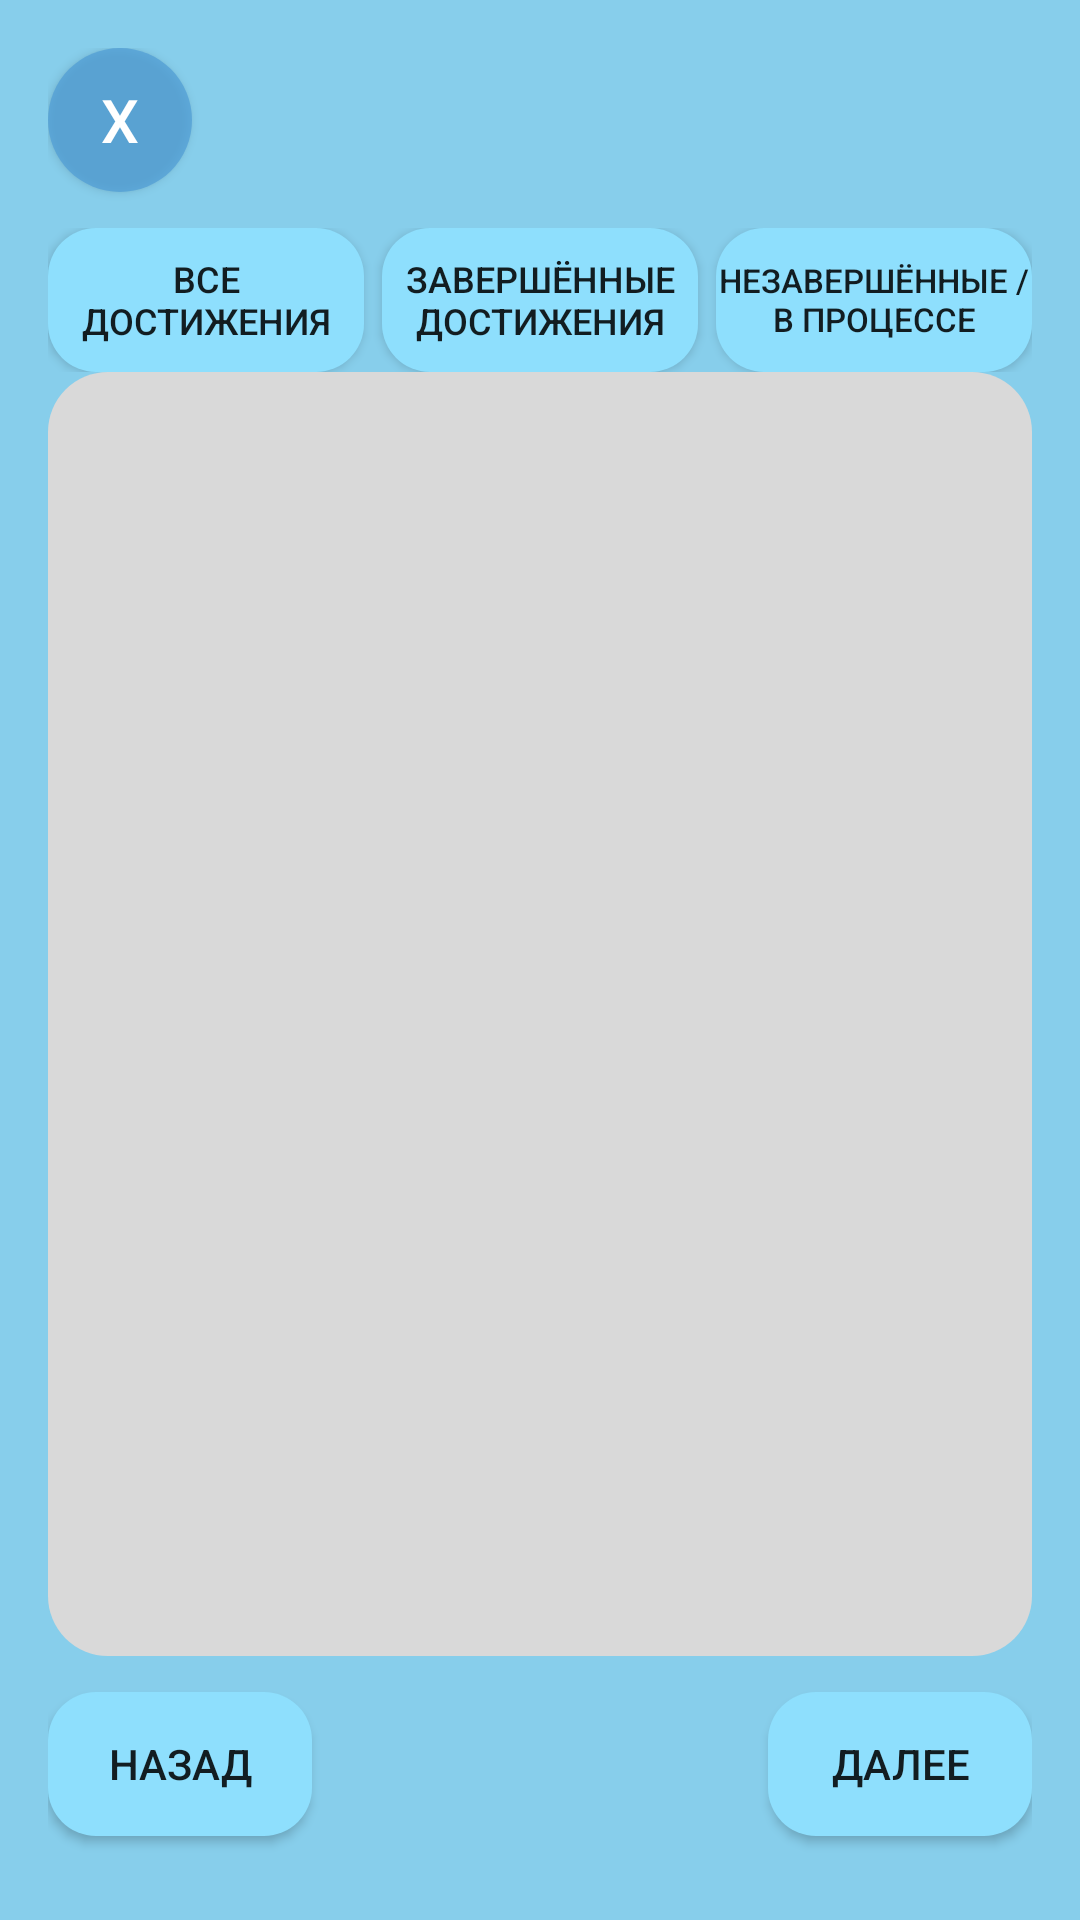

Write the Android layout XML for this screen, with the resource values it uses.
<!-- AndroidManifest.xml: application theme Theme.Sped_Book_Text -->
<!-- res/layout/fragment_dostigenia2.xml -->
<androidx.constraintlayout.widget.ConstraintLayout
    xmlns:android="http://schemas.android.com/apk/res/android"
    xmlns:app="http://schemas.android.com/apk/res-auto"
    xmlns:tools="http://schemas.android.com/tools"
    android:layout_width="match_parent"
    android:layout_height="match_parent"
    android:background="@color/SkyBlue"
    android:padding="16dp"
    tools:context=".Dostigenia">

    
    <Button
        android:id="@+id/button16"
        android:layout_width="48dp"
        android:layout_height="48dp"
        android:background="@drawable/circle_shape_back"
        android:text="X"
        android:textSize="20sp"
        android:textColor="@color/White"
        app:layout_constraintTop_toTopOf="parent"
        app:layout_constraintStart_toStartOf="parent" />

    
    <LinearLayout
        android:id="@+id/filterLayout"
        android:layout_width="0dp"
        android:layout_height="wrap_content"
        android:layout_marginTop="12dp"
        android:gravity="center"
        android:orientation="horizontal"
        app:layout_constraintTop_toBottomOf="@id/button16"
        app:layout_constraintStart_toStartOf="parent"
        app:layout_constraintEnd_toEndOf="parent">

        <Button
            android:id="@+id/button17"
            android:layout_width="0dp"
            android:layout_height="48dp"
            android:layout_marginEnd="6dp"
            android:layout_weight="1"
            android:background="@drawable/button_background"
            android:text="@string/Все_достижения"
            android:textSize="12sp" />

        <Button
            android:id="@+id/button18"
            android:layout_width="0dp"
            android:layout_height="48dp"
            android:layout_marginEnd="6dp"
            android:layout_weight="1"
            android:background="@drawable/button_background"
            android:text="@string/Завершённые_достижения"
            android:textSize="12sp" />

        <Button
            android:id="@+id/button19"
            android:layout_width="0dp"
            android:layout_height="48dp"
            android:layout_weight="1"
            android:background="@drawable/button_background"
            android:text="Незавершённые / в процессе"
            android:textSize="11sp" />
    </LinearLayout>

    
    <ScrollView
        android:id="@+id/scrollViewAchievements"
        android:layout_width="0dp"
        android:layout_height="0dp"
        android:background="@drawable/rounded_square"
        android:contentDescription="@string/Dostigenya"
        android:padding="12dp"
        android:scrollbars="vertical"
        app:layout_constraintBottom_toTopOf="@id/button20"
        app:layout_constraintEnd_toEndOf="parent"
        app:layout_constraintStart_toStartOf="parent"
        app:layout_constraintTop_toBottomOf="@id/filterLayout">

        
        <GridLayout
            android:id="@+id/gridLayoutAchievements"
            android:layout_width="match_parent"
            android:layout_height="wrap_content"
            android:alignmentMode="alignMargins"
            android:columnCount="3"
            android:gravity="center_horizontal"
            android:padding="8dp"
            android:rowOrderPreserved="false" />
    </ScrollView>

    

    <Button
        android:id="@+id/button20"
        android:layout_width="wrap_content"
        android:layout_height="wrap_content"
        android:layout_marginTop="12dp"
        android:layout_marginBottom="12dp"
        android:background="@drawable/button_background"
        android:text="@string/Next"
        app:layout_constraintBottom_toBottomOf="parent"
        app:layout_constraintEnd_toEndOf="parent"
        app:layout_constraintHorizontal_bias="1.0"
        app:layout_constraintStart_toStartOf="parent"
        app:layout_constraintTop_toBottomOf="@id/scrollViewAchievements" />

    <Button
        android:id="@+id/button21"
        android:layout_width="wrap_content"
        android:layout_height="wrap_content"
        android:layout_marginTop="12dp"
        android:layout_marginBottom="12dp"
        android:background="@drawable/button_background"
        android:text="@string/back"
        app:layout_constraintBottom_toBottomOf="parent"
        app:layout_constraintEnd_toEndOf="parent"
        app:layout_constraintHorizontal_bias="0.0"
        app:layout_constraintStart_toStartOf="parent"
        app:layout_constraintTop_toBottomOf="@id/scrollViewAchievements"
        app:layout_constraintVertical_bias="0.0" />
</androidx.constraintlayout.widget.ConstraintLayout>
<!-- resources referenced by this layout -->
<resources>
  <color name="SkyBlue">#87CEEB</color>
  <color name="White">#FFFFFF</color>
  <!-- drawable button_background (drawable) -->
  <layer-list xmlns:android="http://schemas.android.com/apk/res/android">
      
      <item>
          <shape android:shape="rectangle">
              <solid android:color="#8EDFFD" /> 
              <corners android:radius="16dp" /> 
          </shape>
      </item>
  </layer-list>
  <!-- drawable circle_shape_back (drawable) -->
  <?xml version="1.0" encoding="utf-8"?>
  <shape xmlns:android="http://schemas.android.com/apk/res/android"
      android:shape="oval">
  
      <solid android:color="#C2529FD7" />
  </shape>
  <!-- drawable rounded_square (drawable) -->
  <?xml version="1.0" encoding="utf-8"?>
  <shape xmlns:android="http://schemas.android.com/apk/res/android"
      android:shape="rectangle">
  
      <solid android:color="#D9D9D9" />
      <corners android:radius="20dp" />
  </shape>
  <string name="Dostigenya">Достижения</string>
  <string name="Next">Далее</string>
  <string name="back">Назад</string>
  <style name="Theme.Sped_Book_Text" parent="Theme.AppCompat.Light.NoActionBar">
  
      </style>
</resources>
